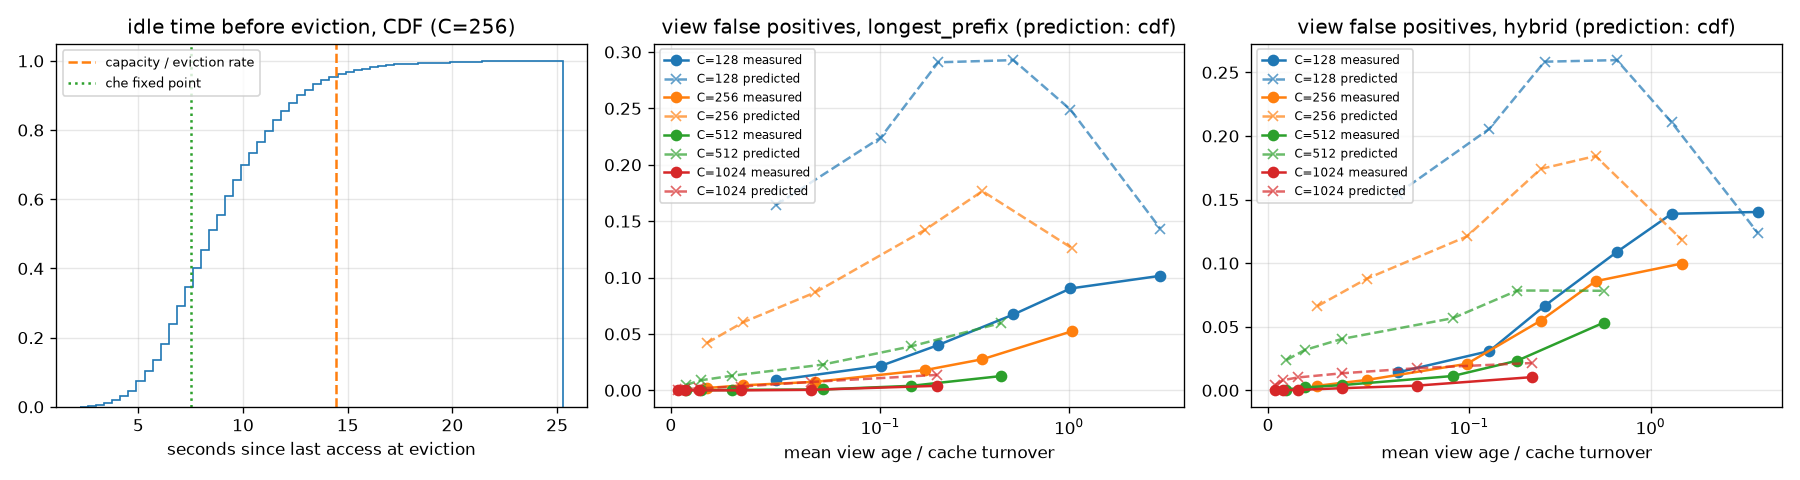

Data behind this chart, as committed beside it:
policy, cache_blocks, period, turnover_s, mean_view_age, age_over_turnover, view_fp_rate, predicted_fp_rate, hit_rate, routing_regret_rate
longest_prefix, 128, 0.5, 4.93, 0.247, 0.0501, 0.00903, 0.1643, 0.5841, 0.00593
longest_prefix, 128, 1.0, 4.93, 0.495, 0.1004, 0.02168, 0.2242, 0.5754, 0.01369
longest_prefix, 128, 2.0, 4.93, 0.997, 0.2023, 0.04016, 0.2908, 0.5551, 0.02534
longest_prefix, 128, 5.0, 4.93, 2.499, 0.5074, 0.06731, 0.2928, 0.5419, 0.04177
longest_prefix, 128, 10.0, 4.93, 5.011, 1.017, 0.09032, 0.2489, 0.5313, 0.04571
longest_prefix, 128, 30.0, 4.93, 15, 3.045, 0.1015, 0.1434, 0.5046, 0.05562
longest_prefix, 256, 0.5, 14.44, 0.247, 0.0171, 0.00209, 0.04184, 0.7162, 0.00113
longest_prefix, 256, 1.0, 14.44, 0.495, 0.0342, 0.00444, 0.06017, 0.7155, 0.00141
longest_prefix, 256, 2.0, 14.44, 0.997, 0.0690, 0.00759, 0.08696, 0.7136, 0.00485
longest_prefix, 256, 5.0, 14.44, 2.499, 0.1730, 0.01801, 0.1425, 0.6968, 0.00874
longest_prefix, 256, 10.0, 14.44, 5.011, 0.3469, 0.02757, 0.1767, 0.6918, 0.01281
longest_prefix, 256, 30.0, 14.44, 15, 1.038, 0.05246, 0.126, 0.6452, 0.03276
longest_prefix, 512, 0.5, 34.45, 0.247, 0.0072, 0.00008, 0.00484, 0.7528, 0.00000
longest_prefix, 512, 1.0, 34.45, 0.495, 0.0144, 0.00009, 0.00894, 0.7534, 0.00000
longest_prefix, 512, 2.0, 34.45, 0.997, 0.0289, 0.00040, 0.01290, 0.7522, 0.00028
longest_prefix, 512, 5.0, 34.45, 2.499, 0.0725, 0.00079, 0.02285, 0.7500, 0.00000
longest_prefix, 512, 10.0, 34.45, 5.011, 0.1454, 0.00402, 0.03901, 0.7443, 0.00249
longest_prefix, 512, 30.0, 34.45, 15, 0.4353, 0.01266, 0.05967, 0.7285, 0.00881
longest_prefix, 1024, 0.5, 75.05, 0.247, 0.0033, 0.00000, 0.00024, 0.7562, 0.00000
longest_prefix, 1024, 1.0, 75.05, 0.495, 0.0066, 0.00000, 0.00087, 0.7559, 0.00000
longest_prefix, 1024, 2.0, 75.05, 0.997, 0.0133, 0.00000, 0.00182, 0.7557, 0.00000
longest_prefix, 1024, 5.0, 75.05, 2.499, 0.0333, 0.00000, 0.00337, 0.7542, 0.00000
longest_prefix, 1024, 10.0, 75.05, 5.011, 0.0668, 0.00046, 0.00741, 0.7501, 0.00046
longest_prefix, 1024, 30.0, 75.05, 15, 0.1999, 0.00401, 0.01370, 0.7442, 0.00401
hybrid, 128, 0.5, 3.83, 0.247, 0.0644, 0.01410, 0.1547, 0.4645, 0.08671
hybrid, 128, 1.0, 3.83, 0.495, 0.1290, 0.03090, 0.2056, 0.4569, 0.09292
hybrid, 128, 2.0, 3.83, 0.997, 0.2599, 0.06638, 0.2584, 0.4294, 0.1134
hybrid, 128, 5.0, 3.83, 2.499, 0.6518, 0.1088, 0.2596, 0.4132, 0.1357
hybrid, 128, 10.0, 3.83, 5.011, 1.307, 0.1388, 0.2107, 0.3985, 0.1498
hybrid, 128, 30.0, 3.83, 15, 3.912, 0.1402, 0.1237, 0.3827, 0.1608
hybrid, 256, 0.5, 10.09, 0.247, 0.0245, 0.00359, 0.06614, 0.5955, 0.08546
hybrid, 256, 1.0, 10.09, 0.495, 0.0490, 0.00818, 0.08778, 0.5951, 0.08544
hybrid, 256, 2.0, 10.09, 0.997, 0.0988, 0.02086, 0.121, 0.5930, 0.08816
hybrid, 256, 5.0, 10.09, 2.499, 0.2478, 0.05482, 0.1741, 0.5664, 0.1117
hybrid, 256, 10.0, 10.09, 5.011, 0.4967, 0.08578, 0.1842, 0.5489, 0.1244
hybrid, 256, 30.0, 10.09, 15, 1.487, 0.09968, 0.1184, 0.5390, 0.1318
hybrid, 512, 0.5, 27.23, 0.247, 0.0091, 0.00062, 0.02375, 0.6935, 0.05256
hybrid, 512, 1.0, 27.23, 0.495, 0.0182, 0.00231, 0.03168, 0.6911, 0.05368
hybrid, 512, 2.0, 27.23, 0.997, 0.0366, 0.00411, 0.04040, 0.6886, 0.05666
hybrid, 512, 5.0, 27.23, 2.499, 0.0918, 0.01127, 0.05673, 0.6872, 0.05713
hybrid, 512, 10.0, 27.23, 5.011, 0.1840, 0.02336, 0.07848, 0.6810, 0.06123
hybrid, 512, 30.0, 27.23, 15, 0.5508, 0.05318, 0.07828, 0.6533, 0.08523
hybrid, 1024, 0.5, 67.86, 0.247, 0.0036, 0.00000, 0.00411, 0.7344, 0.01812
hybrid, 1024, 1.0, 67.86, 0.495, 0.0073, 0.00018, 0.00795, 0.7344, 0.01795
hybrid, 1024, 2.0, 67.86, 0.997, 0.0147, 0.00033, 0.01012, 0.7356, 0.01786
hybrid, 1024, 5.0, 67.86, 2.499, 0.0368, 0.00170, 0.01343, 0.7332, 0.01717
hybrid, 1024, 10.0, 67.86, 5.011, 0.0738, 0.00370, 0.01743, 0.7303, 0.01966
hybrid, 1024, 30.0, 67.86, 15, 0.2210, 0.01038, 0.02150, 0.7275, 0.02239
